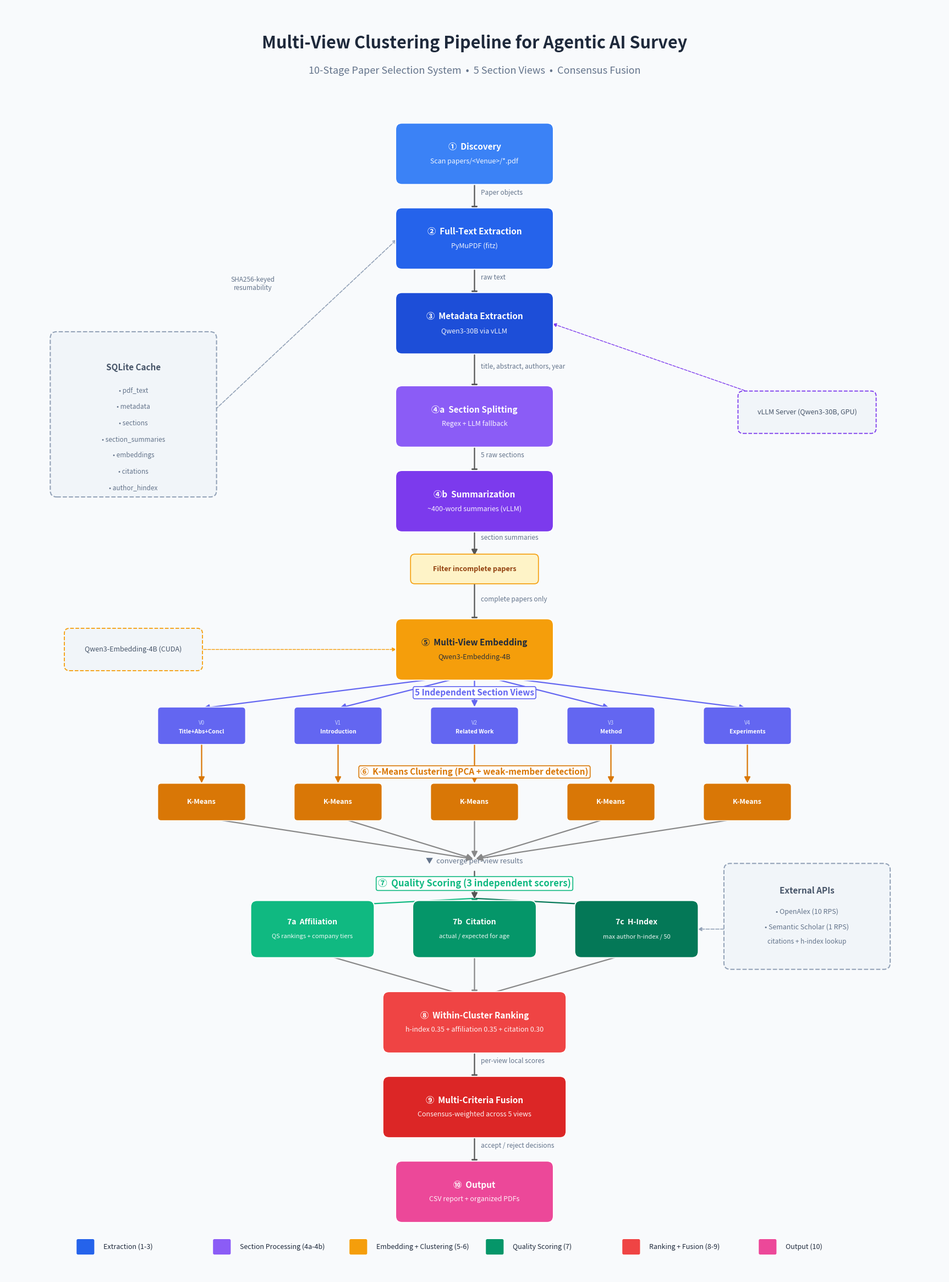

Reproduce this figure in Python. (Note: this script raises an exception after producing the figure.)
#!/usr/bin/env python3
"""Generate a presentation-ready PDF diagram of the multi-view clustering pipeline."""

import matplotlib
matplotlib.use("Agg")

import matplotlib.pyplot as plt
import matplotlib.patches as mpatches
from matplotlib.patches import FancyBboxPatch, FancyArrowPatch
from pathlib import Path

# ---------------------------------------------------------------------------
# Layout constants
# ---------------------------------------------------------------------------
FIG_W, FIG_H = 22, 30          # landscape-ish tall page
BOX_W, BOX_H = 3.4, 1.15      # standard box size
SMALL_BOX_W = 2.6              # scoring sub-boxes
SMALL_BOX_H = 1.05
VIEW_BOX_W, VIEW_BOX_H = 1.9, 0.72
ARROW_KW = dict(
    arrowstyle="-|>",
    color="#555555",
    linewidth=1.8,
    mutation_scale=18,
    connectionstyle="arc3,rad=0",
)

# ---------------------------------------------------------------------------
# Color palette
# ---------------------------------------------------------------------------
C_BLUE1 = "#3B82F6"   # discovery
C_BLUE2 = "#2563EB"   # full-text
C_BLUE3 = "#1D4ED8"   # metadata
C_PURPLE1 = "#8B5CF6"  # section splitting
C_PURPLE2 = "#7C3AED"  # section summarization
C_ORANGE1 = "#F59E0B"  # embedding
C_ORANGE2 = "#D97706"  # clustering
C_GREEN1 = "#10B981"   # affiliation
C_GREEN2 = "#059669"   # citation
C_GREEN3 = "#047857"   # h-index
C_RED1 = "#EF4444"     # local scores
C_RED2 = "#DC2626"     # fusion
C_PINK = "#EC4899"     # output
C_SIDE = "#94A3B8"     # side annotations
C_VIEW = "#6366F1"     # view fan-out boxes
TEXT_WHITE = "#FFFFFF"
TEXT_DARK = "#1E293B"
BG_COLOR = "#F8FAFC"


def _rounded_box(ax, cx, cy, w, h, color, label_top, label_bot,
                 text_color=TEXT_WHITE, fontsize_top=11, fontsize_bot=9,
                 alpha=1.0, boxstyle="round,pad=0.15"):
    """Draw a rounded rectangle centred at (cx, cy) with two text lines."""
    x0, y0 = cx - w / 2, cy - h / 2
    box = FancyBboxPatch(
        (x0, y0), w, h,
        boxstyle=boxstyle,
        facecolor=color, edgecolor="white", linewidth=1.4, alpha=alpha,
        zorder=3,
    )
    ax.add_patch(box)
    ax.text(cx, cy + 0.16, label_top,
            ha="center", va="center", fontsize=fontsize_top,
            fontweight="bold", color=text_color, zorder=4)
    if label_bot:
        ax.text(cx, cy - 0.18, label_bot,
                ha="center", va="center", fontsize=fontsize_bot,
                color=text_color, style="italic", zorder=4, alpha=0.92)
    return box


def _arrow(ax, x1, y1, x2, y2, label=None, color="#555555", rad=0.0):
    """Draw an arrow from (x1,y1) to (x2,y2) with optional label."""
    style = f"arc3,rad={rad}" if rad else "arc3,rad=0"
    arr = FancyArrowPatch(
        (x1, y1), (x2, y2),
        arrowstyle="-|>", color=color, linewidth=1.6,
        mutation_scale=16, connectionstyle=style, zorder=2,
    )
    ax.add_patch(arr)
    if label:
        mx, my = (x1 + x2) / 2, (y1 + y2) / 2
        # offset label to the right of vertical arrows
        offset_x = 0.15 if abs(x2 - x1) < 0.5 else 0.0
        ax.text(mx + offset_x, my + 0.08, label,
                ha="left", va="center", fontsize=8.5,
                color="#64748B", style="italic", zorder=5)


def _side_annotation(ax, cx, cy, text, anchor_x, anchor_y, color=C_SIDE):
    """Draw a side box with a dashed line pointing to the pipeline."""
    box = FancyBboxPatch(
        (cx - 1.5, cy - 0.38), 3.0, 0.76,
        boxstyle="round,pad=0.12",
        facecolor="#F1F5F9", edgecolor=color, linewidth=1.3,
        linestyle="--", zorder=3,
    )
    ax.add_patch(box)
    ax.text(cx, cy, text, ha="center", va="center",
            fontsize=9, color="#475569", zorder=4)
    ax.annotate(
        "", xy=(anchor_x, anchor_y), xytext=(cx, cy),
        arrowprops=dict(arrowstyle="-|>", color=color,
                        linewidth=1.0, linestyle="--"),
        zorder=2,
    )


def generate():
    fig, ax = plt.subplots(1, 1, figsize=(FIG_W, FIG_H))
    fig.patch.set_facecolor(BG_COLOR)
    ax.set_facecolor(BG_COLOR)
    ax.set_xlim(0, FIG_W)
    ax.set_ylim(0, FIG_H)
    ax.axis("off")

    # ── Title ──────────────────────────────────────────────────────────
    ax.text(FIG_W / 2, FIG_H - 0.9,
            "Multi-View Clustering Pipeline for Agentic AI Survey",
            ha="center", va="center", fontsize=22, fontweight="bold",
            color=TEXT_DARK, zorder=5)
    ax.text(FIG_W / 2, FIG_H - 1.55,
            "10-Stage Paper Selection System  \u2022  5 Section Views  \u2022  Consensus Fusion",
            ha="center", va="center", fontsize=13, color="#64748B", zorder=5)

    # ── Centre column x positions ──────────────────────────────────────
    MID = FIG_W / 2  # 11

    # ── Y positions (top to bottom) ────────────────────────────────────
    y_s1 = 26.5
    y_s2 = 24.5
    y_s3 = 22.5
    y_s4a = 20.3
    y_s4b = 18.3
    y_filter = 16.7
    y_s5 = 14.8
    y_views = 13.0   # fan-out row
    y_s6 = 11.2      # clustering row
    y_converge = 9.8  # fan-in label
    y_s7 = 8.2       # scoring (3 boxes side by side)
    y_s8 = 6.0
    y_s9 = 4.0
    y_s10 = 2.0

    # ======================================================================
    # STAGE 1 — Discovery
    # ======================================================================
    _rounded_box(ax, MID, y_s1, BOX_W, BOX_H, C_BLUE1,
                 "\u2460  Discovery", "Scan papers/<Venue>/*.pdf")
    _arrow(ax, MID, y_s1 - BOX_H / 2, MID, y_s2 + BOX_H / 2,
           label="Paper objects")

    # ======================================================================
    # STAGE 2 — Full-Text Extraction
    # ======================================================================
    _rounded_box(ax, MID, y_s2, BOX_W, BOX_H, C_BLUE2,
                 "\u2461  Full-Text Extraction", "PyMuPDF (fitz)")
    _arrow(ax, MID, y_s2 - BOX_H / 2, MID, y_s3 + BOX_H / 2,
           label="raw text")

    # ======================================================================
    # STAGE 3 — Metadata Extraction
    # ======================================================================
    _rounded_box(ax, MID, y_s3, BOX_W, BOX_H, C_BLUE3,
                 "\u2462  Metadata Extraction", "Qwen3-30B via vLLM")
    _arrow(ax, MID, y_s3 - BOX_H / 2, MID, y_s4a + BOX_H / 2,
           label="title, abstract, authors, year")

    # ======================================================================
    # STAGE 4a — Section Splitting
    # ======================================================================
    _rounded_box(ax, MID, y_s4a, BOX_W, BOX_H, C_PURPLE1,
                 "\u2463a  Section Splitting", "Regex + LLM fallback")
    _arrow(ax, MID, y_s4a - BOX_H / 2, MID, y_s4b + BOX_H / 2,
           label="5 raw sections")

    # ======================================================================
    # STAGE 4b — Section Summarization
    # ======================================================================
    _rounded_box(ax, MID, y_s4b, BOX_W, BOX_H, C_PURPLE2,
                 "\u2463b  Summarization", "~400-word summaries (vLLM)")
    _arrow(ax, MID, y_s4b - BOX_H / 2, MID, y_filter + 0.28,
           label="section summaries")

    # ── Filter incomplete papers (small node) ─────────────────────────
    ax.add_patch(FancyBboxPatch(
        (MID - 1.4, y_filter - 0.25), 2.8, 0.5,
        boxstyle="round,pad=0.10", facecolor="#FEF3C7",
        edgecolor="#F59E0B", linewidth=1.2, zorder=3,
    ))
    ax.text(MID, y_filter, "Filter incomplete papers",
            ha="center", va="center", fontsize=9,
            color="#92400E", fontweight="bold", zorder=4)
    _arrow(ax, MID, y_filter - 0.28, MID, y_s5 + BOX_H / 2,
           label="complete papers only")

    # ======================================================================
    # STAGE 5 — Multi-View Embedding
    # ======================================================================
    _rounded_box(ax, MID, y_s5, BOX_W, BOX_H, C_ORANGE1,
                 "\u2464  Multi-View Embedding", "Qwen3-Embedding-4B",
                 text_color=TEXT_DARK)

    # ── Fan-out to 5 views ─────────────────────────────────────────────
    view_names = [
        "Title+Abs+Concl",
        "Introduction",
        "Related Work",
        "Method",
        "Experiments",
    ]
    view_xs = [MID - 6.4, MID - 3.2, MID, MID + 3.2, MID + 6.4]

    for i, (vx, vname) in enumerate(zip(view_xs, view_names)):
        # Arrow from embedding box to view box
        _arrow(ax, MID, y_s5 - BOX_H / 2, vx, y_views + VIEW_BOX_H / 2 + 0.05,
               color=C_VIEW)
        # View box
        box = FancyBboxPatch(
            (vx - VIEW_BOX_W / 2, y_views - VIEW_BOX_H / 2),
            VIEW_BOX_W, VIEW_BOX_H,
            boxstyle="round,pad=0.08",
            facecolor=C_VIEW, edgecolor="white", linewidth=1.0, zorder=3,
        )
        ax.add_patch(box)
        ax.text(vx, y_views + 0.06, f"V{i}",
                ha="center", va="center", fontsize=7,
                color="#C7D2FE", zorder=4)
        ax.text(vx, y_views - 0.14, vname,
                ha="center", va="center", fontsize=7.5,
                fontweight="bold", color=TEXT_WHITE, zorder=4)

    # ── "5 Section Views" label ────────────────────────────────────────
    ax.text(MID, y_views + VIEW_BOX_H / 2 + 0.42,
            "5 Independent Section Views",
            ha="center", va="center", fontsize=11,
            color=C_VIEW, fontweight="bold", zorder=5,
            bbox=dict(boxstyle="round,pad=0.2", facecolor="white",
                      edgecolor=C_VIEW, linewidth=1.2))

    # ======================================================================
    # STAGE 6 — K-Means Clustering (per view)
    # ======================================================================
    for vx in view_xs:
        _arrow(ax, vx, y_views - VIEW_BOX_H / 2, vx, y_s6 + VIEW_BOX_H / 2 + 0.05,
               color=C_ORANGE2)
        box = FancyBboxPatch(
            (vx - VIEW_BOX_W / 2, y_s6 - VIEW_BOX_H / 2),
            VIEW_BOX_W, VIEW_BOX_H,
            boxstyle="round,pad=0.08",
            facecolor=C_ORANGE2, edgecolor="white", linewidth=1.0, zorder=3,
        )
        ax.add_patch(box)
        ax.text(vx, y_s6, "K-Means",
                ha="center", va="center", fontsize=9,
                fontweight="bold", color=TEXT_WHITE, zorder=4)

    ax.text(MID, y_s6 + VIEW_BOX_H / 2 + 0.35,
            "\u2465  K-Means Clustering (PCA + weak-member detection)",
            ha="center", va="center", fontsize=11,
            color=C_ORANGE2, fontweight="bold", zorder=5,
            bbox=dict(boxstyle="round,pad=0.2", facecolor="white",
                      edgecolor=C_ORANGE2, linewidth=1.2))

    # ── Fan-in: converge arrows ────────────────────────────────────────
    for vx in view_xs:
        _arrow(ax, vx, y_s6 - VIEW_BOX_H / 2, MID, y_converge + 0.05,
               color="#888888")

    ax.text(MID, y_converge, "\u25BC  converge per-view results",
            ha="center", va="center", fontsize=9.5, color="#64748B",
            style="italic", zorder=5)

    # ── Arrow to scoring ───────────────────────────────────────────────
    _arrow(ax, MID, y_converge - 0.2, MID, y_s7 + SMALL_BOX_H / 2 + 0.15)

    # ======================================================================
    # STAGE 7 — Scoring (3 parallel sub-stages)
    # ======================================================================
    s7_label_y = y_s7 + SMALL_BOX_H / 2 + 0.55
    ax.text(MID, s7_label_y,
            "\u2466  Quality Scoring (3 independent scorers)",
            ha="center", va="center", fontsize=12,
            color=C_GREEN1, fontweight="bold", zorder=5,
            bbox=dict(boxstyle="round,pad=0.2", facecolor="white",
                      edgecolor=C_GREEN1, linewidth=1.2))

    score_xs = [MID - 3.8, MID, MID + 3.8]
    score_colors = [C_GREEN1, C_GREEN2, C_GREEN3]
    score_labels = [
        ("7a  Affiliation", "QS rankings + company tiers"),
        ("7b  Citation", "actual / expected for age"),
        ("7c  H-Index", "max author h-index / 50"),
    ]

    for sx, sc, (sl_top, sl_bot) in zip(score_xs, score_colors, score_labels):
        # Arrow from label area to box
        _arrow(ax, MID, s7_label_y - 0.35, sx, y_s7 + SMALL_BOX_H / 2,
               color=sc)
        _rounded_box(ax, sx, y_s7, SMALL_BOX_W, SMALL_BOX_H, sc,
                     sl_top, sl_bot, fontsize_top=10, fontsize_bot=8)

    # ── Arrows from scoring to stage 8 ─────────────────────────────────
    for sx in score_xs:
        _arrow(ax, sx, y_s7 - SMALL_BOX_H / 2, MID, y_s8 + BOX_H / 2,
               color="#888888")

    # ======================================================================
    # STAGE 8 — Within-Cluster Ranking
    # ======================================================================
    _rounded_box(ax, MID, y_s8, BOX_W + 0.6, BOX_H, C_RED1,
                 "\u2467  Within-Cluster Ranking",
                 "h-index 0.35 + affiliation 0.35 + citation 0.30")
    _arrow(ax, MID, y_s8 - BOX_H / 2, MID, y_s9 + BOX_H / 2,
           label="per-view local scores")

    # ======================================================================
    # STAGE 9 — Multi-Criteria Fusion
    # ======================================================================
    _rounded_box(ax, MID, y_s9, BOX_W + 0.6, BOX_H, C_RED2,
                 "\u2468  Multi-Criteria Fusion",
                 "Consensus-weighted across 5 views")
    _arrow(ax, MID, y_s9 - BOX_H / 2, MID, y_s10 + BOX_H / 2,
           label="accept / reject decisions")

    # ======================================================================
    # STAGE 10 — Output
    # ======================================================================
    _rounded_box(ax, MID, y_s10, BOX_W, BOX_H, C_PINK,
                 "\u2469  Output",
                 "CSV report + organized PDFs")

    # ======================================================================
    # Side annotations
    # ======================================================================
    # SQLite Cache (left side, spanning stages 1-6)
    cache_x = 3.0
    cache_y = (y_s1 + y_s6) / 2 + 1.5
    cache_box = FancyBboxPatch(
        (cache_x - 1.8, cache_y - 1.8), 3.6, 3.6,
        boxstyle="round,pad=0.15",
        facecolor="#F1F5F9", edgecolor="#94A3B8", linewidth=1.5,
        linestyle="--", zorder=3,
    )
    ax.add_patch(cache_box)
    ax.text(cache_x, cache_y + 1.1, "SQLite Cache",
            ha="center", va="center", fontsize=11,
            fontweight="bold", color="#475569", zorder=4)
    cache_items = [
        "pdf_text", "metadata", "sections",
        "section_summaries", "embeddings",
        "citations", "author_hindex",
    ]
    for i, item in enumerate(cache_items):
        ax.text(cache_x, cache_y + 0.55 - i * 0.38, f"\u2022 {item}",
                ha="center", va="center", fontsize=8.5,
                color="#64748B", zorder=4)

    # Dashed connector from cache to pipeline
    ax.annotate(
        "", xy=(MID - BOX_W / 2 - 0.1, y_s2),
        xytext=(cache_x + 1.8, cache_y),
        arrowprops=dict(arrowstyle="<->", color=C_SIDE,
                        linewidth=1.2, linestyle="--"),
        zorder=2,
    )
    ax.text(cache_x + 2.8, (cache_y + y_s2) / 2 + 1.0,
            "SHA256-keyed\nresumability",
            ha="center", va="center", fontsize=8.5,
            color="#64748B", style="italic", zorder=4)

    # External APIs (right side, near scoring)
    api_x = FIG_W - 3.2
    api_y = y_s7 + 0.3
    api_box = FancyBboxPatch(
        (api_x - 1.8, api_y - 1.1), 3.6, 2.2,
        boxstyle="round,pad=0.15",
        facecolor="#F1F5F9", edgecolor="#94A3B8", linewidth=1.5,
        linestyle="--", zorder=3,
    )
    ax.add_patch(api_box)
    ax.text(api_x, api_y + 0.6, "External APIs",
            ha="center", va="center", fontsize=11,
            fontweight="bold", color="#475569", zorder=4)
    ax.text(api_x, api_y + 0.1, "\u2022 OpenAlex (10 RPS)",
            ha="center", va="center", fontsize=9, color="#64748B", zorder=4)
    ax.text(api_x, api_y - 0.25, "\u2022 Semantic Scholar (1 RPS)",
            ha="center", va="center", fontsize=9, color="#64748B", zorder=4)
    ax.text(api_x, api_y - 0.6, "citations + h-index lookup",
            ha="center", va="center", fontsize=8.5,
            color="#64748B", style="italic", zorder=4)

    # Dashed connector from APIs to scoring boxes
    ax.annotate(
        "", xy=(score_xs[2] + SMALL_BOX_W / 2 + 0.1, y_s7),
        xytext=(api_x - 1.8, api_y - 0.3),
        arrowprops=dict(arrowstyle="-|>", color=C_SIDE,
                        linewidth=1.2, linestyle="--"),
        zorder=2,
    )

    # vLLM Server (right side, near stages 3-4)
    vllm_x = FIG_W - 3.2
    vllm_y = (y_s3 + y_s4b) / 2
    _side_annotation(ax, vllm_x, vllm_y,
                     "vLLM Server (Qwen3-30B, GPU)",
                     MID + BOX_W / 2 + 0.1, y_s3, color="#7C3AED")

    # Embedding model (left side, near stage 5)
    emb_x = 3.0
    emb_y = y_s5
    _side_annotation(ax, emb_x, emb_y,
                     "Qwen3-Embedding-4B (CUDA)",
                     MID - BOX_W / 2 - 0.1, y_s5, color=C_ORANGE1)

    # ======================================================================
    # Legend
    # ======================================================================
    legend_y = 0.7
    legend_items = [
        (C_BLUE2, "Extraction (1-3)"),
        (C_PURPLE1, "Section Processing (4a-4b)"),
        (C_ORANGE1, "Embedding + Clustering (5-6)"),
        (C_GREEN2, "Quality Scoring (7)"),
        (C_RED1, "Ranking + Fusion (8-9)"),
        (C_PINK, "Output (10)"),
    ]
    legend_start_x = MID - 3.0 * len(legend_items) / 2
    for i, (color, label) in enumerate(legend_items):
        lx = legend_start_x + i * 3.2
        box = FancyBboxPatch(
            (lx - 0.3, legend_y - 0.15), 0.35, 0.3,
            boxstyle="round,pad=0.04",
            facecolor=color, edgecolor="white", linewidth=0.8, zorder=3,
        )
        ax.add_patch(box)
        ax.text(lx + 0.3, legend_y, label,
                ha="left", va="center", fontsize=9, color=TEXT_DARK, zorder=4)

    # ── Save ───────────────────────────────────────────────────────────
    base = Path(__file__).resolve().parent.parent
    out_pdf = base / "pipeline_diagram.pdf"
    fig.savefig(out_pdf, format="pdf", bbox_inches="tight",
                dpi=200, facecolor=BG_COLOR)
    print(f"Pipeline diagram saved to {out_pdf}")

    if "--png" in sys.argv:
        out_png = base / "pipeline_diagram.png"
        fig.savefig(out_png, format="png", bbox_inches="tight",
                    dpi=150, facecolor=BG_COLOR)
        print(f"PNG preview saved to {out_png}")

    plt.close(fig)


if __name__ == "__main__":
    import sys
    generate()
